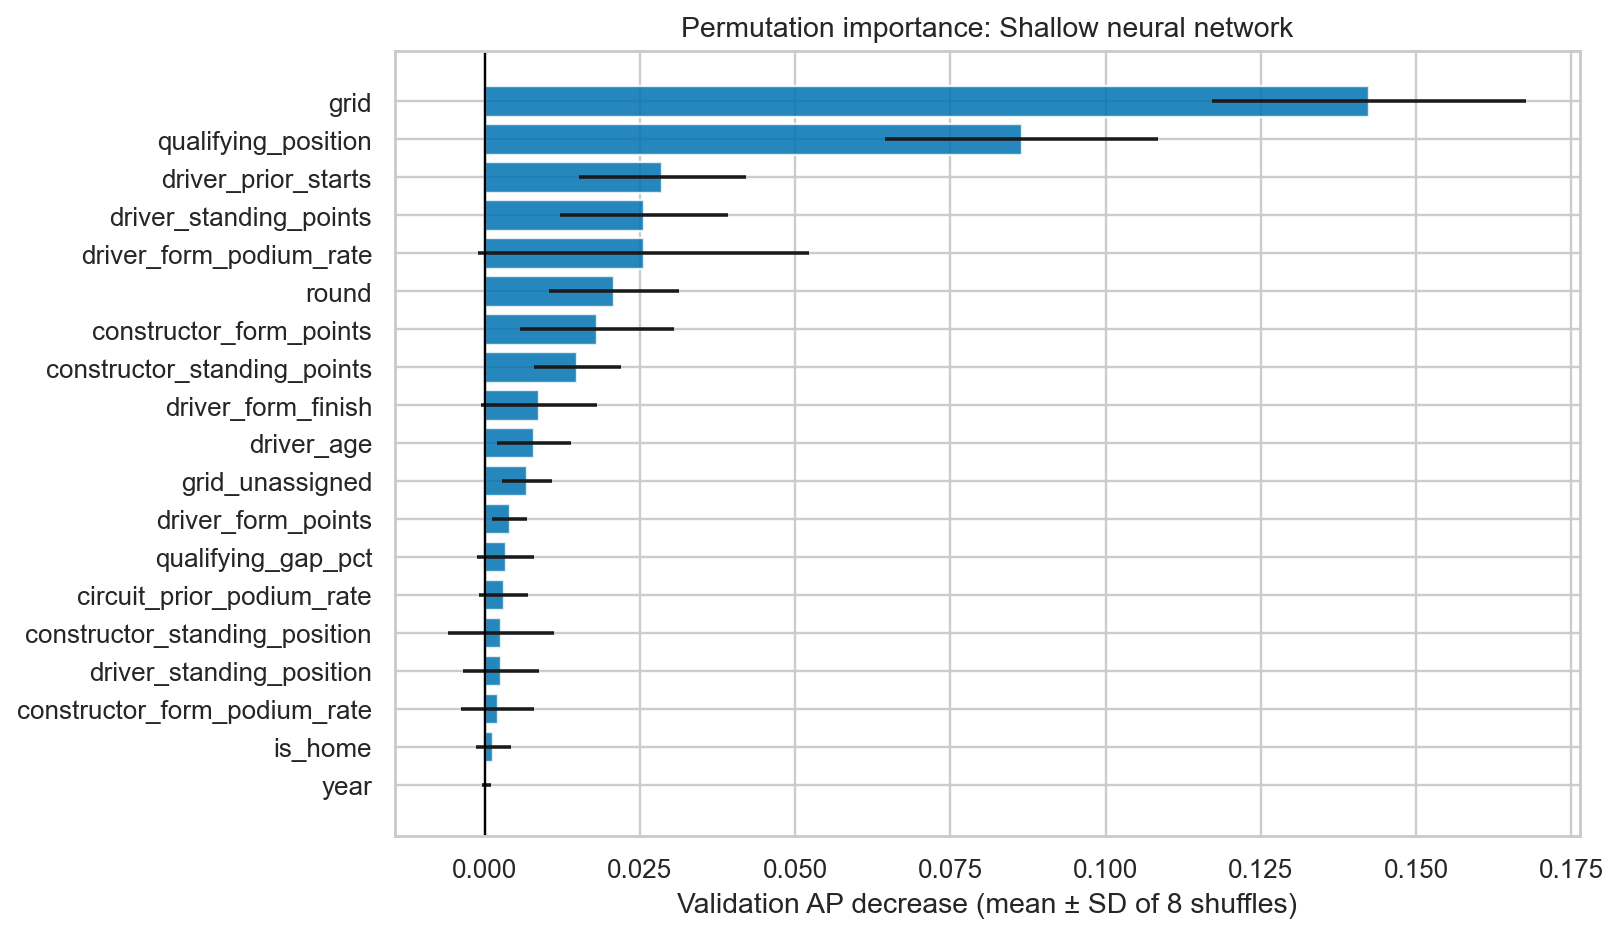

The data file committed next to this chart (first rows):
feature, AP_drop_mean, AP_drop_std
grid, 0.1425, 0.02528
qualifying_position, 0.08651, 0.02198
driver_prior_starts, 0.02864, 0.01341
driver_standing_points, 0.02566, 0.01354
driver_form_podium_rate, 0.02565, 0.02666
round, 0.0208, 0.01044
constructor_form_points, 0.01815, 0.0124
constructor_standing_points, 0.01494, 0.007001
driver_form_finish, 0.008747, 0.009304
driver_age, 0.007987, 0.005985
grid_unassigned, 0.006822, 0.004089
driver_form_points, 0.004028, 0.002784
qualifying_gap_pct, 0.00337, 0.004535
circuit_prior_podium_rate, 0.003043, 0.00392
constructor_standing_position, 0.002701, 0.008524
driver_standing_position, 0.002654, 0.006109
constructor_form_podium_rate, 0.002094, 0.005924
is_home, 0.001394, 0.002784
year, 0.0002973, 0.0007241
